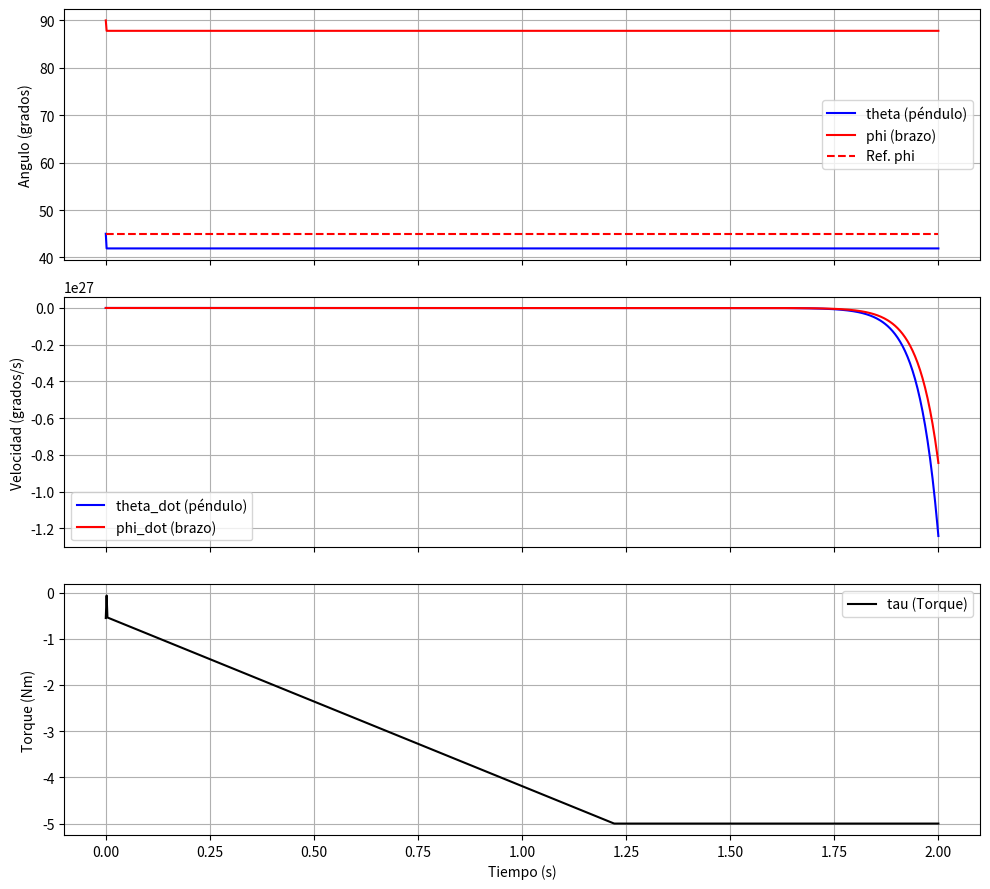

The script that saved this image:
from scipy.integrate import odeint
import numpy as np
import matplotlib.pyplot as plt
import matplotlib.animation as animation

# --- 1. Modelo de la Planta (Sin cambios) ---


def model(X, t, tau):
    # ... (el código de tu modelo va aquí, sin cambios) ...
    theta, theta_dot, phi, phi_dot = X  # desempaquetar los datos
    # parameters
    m_a = 0.095  # Kg Masa del brazo rotatorio
    r = 0.085  # m Longitud del brazo rotatorio
    j_a = 2.288e-4  # Kg.m^2 Inercia del brazo rotatorio
    m_p = 0.024  # Kg Masa del pendulo
    l = 0.129  # m mitad del largo del pendulo, distancia del extremo al centro de masa
    j_p = 1.331e-4  # Kg.m^2 Inercia del pendulo
    g = 9.81  # m/s^2 Aceleracion de la gravedad
    # Ecuaciones dinamicas
    v = (
        (
            (
                m_p * l * r * j_p * phi_dot**2 * np.cos(theta)
                + m_p**2 * l**2 * r * g
                - 2 * j_p**2 * theta_dot * phi_dot
            )
            * np.sin(theta)
            * np.cos(theta)
            - m_p * l * r * j_p * theta_dot**2 * np.sin(theta)
            + j_p * tau
        )
        / (
            j_a * j_p
            + j_p**2 * np.sin(theta) ** 2
            - m_p**2 * l**2 * r**2 * np.cos(theta) ** 2
        )
    )
    theta_2dot = (
        phi_dot**2 * np.cos(theta) * np.sin(theta)
        + ((m_p * l * g) / j_p) * np.sin(theta)
        + ((m_p * l * r) / j_p) * v * np.cos(theta)
    )
    phi_2dot = v
    dt_dtheta_phi = [
        theta_dot,
        theta_2dot,
        phi_dot,
        phi_2dot,
    ]  # devolver derivadas de primer orden
    return dt_dtheta_phi

# --- 2. Parámetros de Simulación y Controlador ---


# ... (parámetros de simulación y planta sin cambios) ...
r = 0.085
l = 0.129
Ts = 0.002
T = 2
t = np.arange(0, T + Ts, Ts)
N = len(t)
X0 = [np.deg2rad(45), 0.0, np.deg2rad(90), 0.0]

# Parámetros del controlador (GANANCIAS DE EJEMPLO - NECESITAN AJUSTE)
# Las ganancias Ki y Kd anteriores eran para Kp=0.
# Al añadir Kp, estas deben cambiar.
Kp = 0.6917     # <--- AÑADIDO: Ganancia Proporcional (valor de ejemplo)
Ki = 4.906  # (Valor anterior, probablemente necesita ajuste)
Kd = 0.024381  # (Valor anterior, probablemente necesita ajuste)

# Referencia: A qué ángulo queremos que vaya el brazo phi
phi_ref = np.deg2rad(45.0)

# Límites del actuador (Torque)
tau_max = 5.0  # (Nm) - ¡Valor supuesto!

# --- 3. Bucle de Simulación de Lazo Cerrado ---

sol = np.zeros((N, 4))
tau_history = np.zeros(N)
sol[0, :] = X0

# Inicializar estados del controlador
i_k = 0.0            # Estado del integrador
# <--- AÑADIDO: Estado anterior de 'phi' para el derivativo
phi_k_prev = X0[2]

print("Iniciando simulación de lazo cerrado (PID)...")

for k in range(N - 1):
    # 1. Leer el estado actual
    X_k = sol[k, :]
    theta_k, theta_dot_k, phi_k, phi_dot_k = X_k

    # 2. Calcular la ley de control (PID Discreto con "Derivative on Measurement")

    # Error actual
    e_k = phi_ref - phi_k

    # Término Proporcional
    p_k = Kp * e_k  # <--- AÑADIDO

    # Término Integral
    i_k = i_k + Ki * Ts * e_k

    # Término Derivativo (sobre la medición 'phi_k', no sobre el error 'e_k')
    d_k = -(Kd / Ts) * (phi_k - phi_k_prev)  # <--- CAMBIO

    # Señal de control total (tau)
    tau = p_k + i_k + d_k  # <--- CAMBIO (se añade p_k)

    # 3. Saturar el actuador
    tau_sat = np.clip(tau, -tau_max, tau_max)

    # 4. Guardar estados del controlador para el siguiente paso
    phi_k_prev = phi_k  # <--- AÑADIDO

    # Anti-Windup
    if tau != tau_sat:
        i_k = tau_sat - p_k - d_k

    tau_history[k] = tau_sat

    # 5. Simular UN paso adelante
    t_span = [t[k], t[k + 1]]
    X_next = odeint(model, X_k, t_span, args=(tau_sat,))
    sol[k + 1, :] = X_next[1, :]
    print("Estamod en ", k, "/", N)

tau_history[N - 1] = tau_history[N - 2]
print("Simulación completada.")

# --- 4. Graficar los Resultados (Sin cambios) ---
fig, ax = plt.subplots(3, 1, figsize=(10, 9), sharex=True)

# ... (código de gráficos sin cambios) ...
ax[0].plot(t, np.rad2deg(sol[:, 0]), "b", label="theta (péndulo)")
ax[0].plot(t, np.rad2deg(sol[:, 2]), "r", label="phi (brazo)")
ax[0].plot(t, np.rad2deg(np.full_like(t, phi_ref)), "r--", label="Ref. phi")
ax[0].set_ylabel("Angulo (grados)")
ax[0].legend(loc="best")
ax[0].grid()
ax[1].plot(t, np.rad2deg(sol[:, 1]), "b", label="theta_dot (péndulo)")
ax[1].plot(t, np.rad2deg(sol[:, 3]), "r", label="phi_dot (brazo)")
ax[1].set_ylabel("Velocidad (grados/s)")
ax[1].legend(loc="best")
ax[1].grid()
ax[2].plot(t, tau_history, "k", label="tau (Torque)")
ax[2].set_xlabel("Tiempo (s)")
ax[2].set_ylabel("Torque (Nm)")
ax[2].legend(loc="best")
ax[2].grid()

plt.tight_layout()
plt.show()
